Run: headless pygame with SDL's dummy video driver; simulated clock (each Clock.tick advances the game by its frame time, no real sleeping); random seed 0; keys injected as events and as key.get_pressed() state; no mouse input.
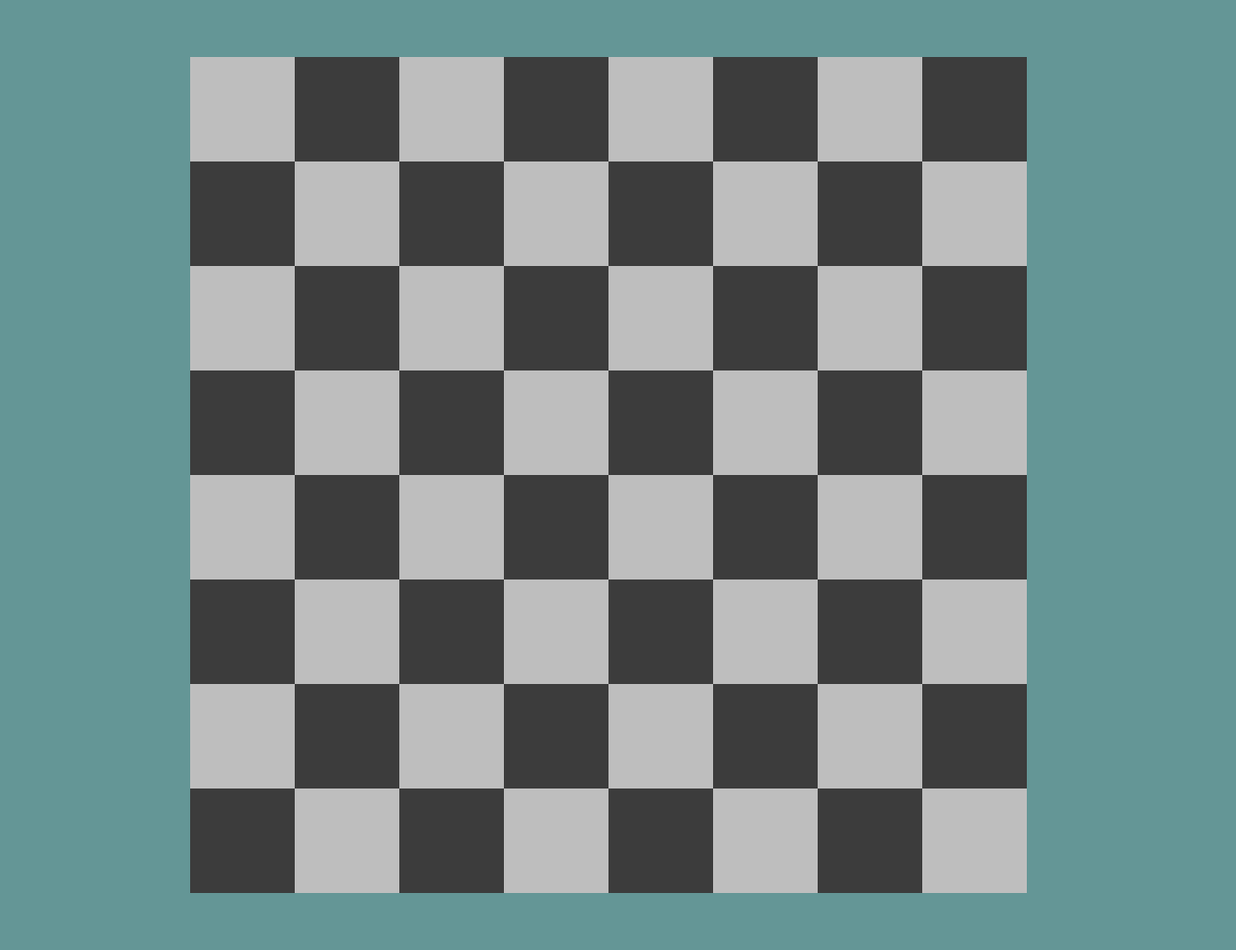
Frame 1 of 4 · flips 1–60 · no input
Frame 2 of 4 · flips 61–180 · tapped SPACE, RETURN · held RIGHT (→), D · screen unchanged from frame 1, image omitted
Frame 3 of 4 · flips 181–300 · held DOWN (↓), S · screen unchanged from frame 2, image omitted
Frame 4 of 4 · flips 301–420 · held LEFT (←), A, UP (↑), W · screen unchanged from frame 3, image omitted

The pygame program that drew these frames:

import pygame
pygame.init()

GREY = (60,60,60)
CEMENT = (190,190,190)
HEIGHT = 1000
WIDTH = 1300
SQUARE_SIZE = 110
ROWS = 8
COLS = 8
x_of_grids = 60
y_of_grids = 60

screen = pygame.display.set_mode((WIDTH, HEIGHT))
pygame.display.set_caption('Initial Window Title')


class Square:
    def __init__(self, x, y, size, color):
        self.rect = pygame.Rect(x_of_grids, y_of_grids, size, size)
        self.color = color

    def draw(self, surface):
        pygame.draw.rect(surface, self.color, self.rect)

squares = []
for row in range(ROWS):
    row_squares = []
    for col in range(COLS):
        x_of_grids = 200 + col * SQUARE_SIZE
        y_of_grids = 60 + row * SQUARE_SIZE
        color = CEMENT if (row + col) % 2 == 0 else GREY
        square = Square(x_of_grids, y_of_grids, SQUARE_SIZE, color)
        row_squares.append(square)
    squares.append(row_squares)


running = True
while running:
    for event in pygame.event.get():
        if event.type == pygame.QUIT:
            running = False
        elif event.type == pygame.KEYDOWN:
            if event.key == pygame.K_LEFT:
                print("Left arrow key pressed")
            elif event.key == pygame.K_RIGHT:
                print("Right arrow key pressed")
            elif event.key == pygame.K_UP:
                print("Up arrow key pressed")
            elif event.key == pygame.K_DOWN:
                print("Down arrow key pressed")

    screen.fill((100,150,150))

    for row in squares:
        for square in row:
            square.draw(screen)

    pygame.display.update()
    
